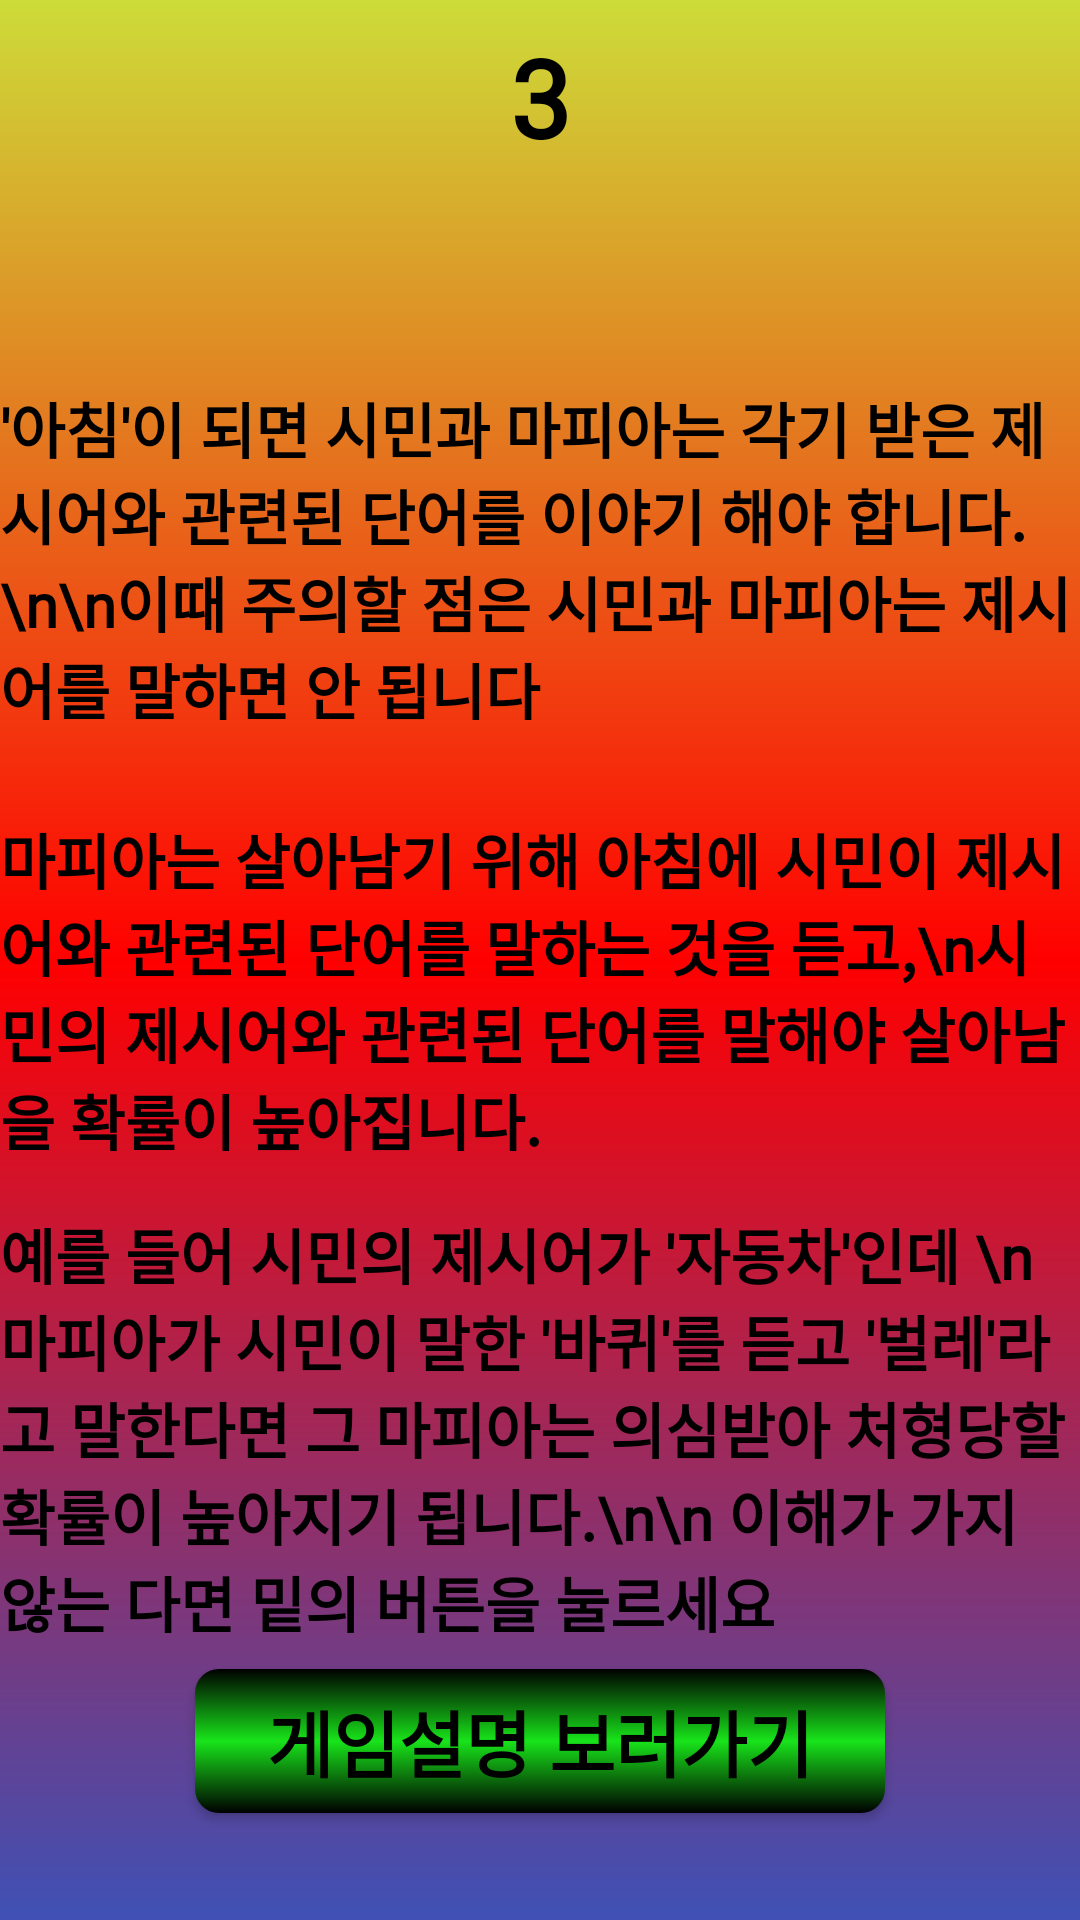

This screen was rendered from an Android layout file. Write that file and the resources it references.
<!-- AndroidManifest.xml: application theme AppTheme -->
<!-- res/layout/fragment_tutorial_03.xml -->
<?xml version="1.0" encoding="utf-8"?>
<androidx.constraintlayout.widget.ConstraintLayout xmlns:android="http://schemas.android.com/apk/res/android"
    xmlns:app="http://schemas.android.com/apk/res-auto"
    xmlns:tools="http://schemas.android.com/tools"
    android:layout_width="match_parent"
    android:layout_height="match_parent"
    android:background="@drawable/listview_ecstasy_gradient"
    android:gravity="center"
    android:orientation="vertical">

    <TextView
        android:id="@+id/textView5"
        android:layout_width="wrap_content"
        android:layout_height="wrap_content"
        android:layout_marginTop="8dp"
        android:fontFamily="@font/explicate_dohyeon"
        android:text="3"
        android:textColor="#000000"
        android:textSize="36sp"
        android:textStyle="bold"
        app:layout_constraintEnd_toEndOf="parent"
        app:layout_constraintStart_toStartOf="parent"
        app:layout_constraintTop_toTopOf="parent" />

    <TextView
        android:id="@+id/textView6"
        android:layout_width="wrap_content"
        android:layout_height="wrap_content"
        android:layout_marginTop="8dp"
        android:layout_marginBottom="8dp"
        android:fontFamily="@font/explicate_dohyeon"
        android:text="'아침'이 되면 시민과 마피아는 각기 받은 제시어와 관련된 단어를 이야기 해야 합니다.\n\n이때 주의할 점은 시민과 마피아는 제시어를 말하면 안 됩니다"
        android:textColor="#000000"
        android:textSize="20sp"
        android:textStyle="bold"
        app:layout_constraintBottom_toBottomOf="parent"
        app:layout_constraintEnd_toEndOf="parent"
        app:layout_constraintStart_toStartOf="parent"
        app:layout_constraintTop_toBottomOf="@+id/textView5"
        app:layout_constraintVertical_bias="0.141" />

    <TextView
        android:id="@+id/textView7"
        android:layout_width="wrap_content"
        android:layout_height="wrap_content"
        android:layout_marginTop="8dp"
        android:layout_marginBottom="8dp"
        android:fontFamily="@font/explicate_dohyeon"
        android:text="마피아는 살아남기 위해 아침에 시민이 제시어와 관련된 단어를 말하는 것을 듣고,\n시민의 제시어와 관련된 단어를 말해야 살아남을 확률이 높아집니다."
        android:textColor="#000000"
        android:textSize="20sp"
        android:textStyle="bold"
        app:layout_constraintBottom_toBottomOf="parent"
        app:layout_constraintEnd_toEndOf="parent"
        app:layout_constraintHorizontal_bias="0.0"
        app:layout_constraintStart_toStartOf="parent"
        app:layout_constraintTop_toBottomOf="@+id/textView6"
        app:layout_constraintVertical_bias="0.074" />

    <TextView
        android:id="@+id/textView12"
        android:layout_width="wrap_content"
        android:layout_height="wrap_content"
        android:layout_marginTop="8dp"
        android:layout_marginBottom="8dp"
        android:fontFamily="@font/explicate_dohyeon"
        android:text="예를 들어 시민의 제시어가 '자동차'인데 \n마피아가 시민이 말한 '바퀴'를 듣고 '벌레'라고 말한다면 그 마피아는 의심받아 처형당할 확률이 높아지기 됩니다.\n\n 이해가 가지 않는 다면 밑의 버튼을 눌르세요"
        android:textColor="#000000"
        android:textSize="20sp"
        android:textStyle="bold"
        app:layout_constraintBottom_toBottomOf="parent"
        app:layout_constraintEnd_toEndOf="parent"
        app:layout_constraintHorizontal_bias="0.0"
        app:layout_constraintStart_toStartOf="parent"
        app:layout_constraintTop_toBottomOf="@+id/textView7"
        app:layout_constraintVertical_bias="0.083" />

    <Button
        android:id="@+id/buttonLink3"
        android:layout_width="wrap_content"
        android:layout_height="wrap_content"
        android:layout_marginStart="8dp"
        android:layout_marginLeft="8dp"
        android:layout_marginTop="8dp"
        android:layout_marginEnd="8dp"
        android:layout_marginRight="8dp"
        android:text="게임설명 보러가기"
        android:textColor="#000000"
        android:textSize="24sp"
        android:textStyle="bold"
        app:layout_constraintEnd_toEndOf="parent"
        app:layout_constraintStart_toStartOf="parent"
        app:layout_constraintTop_toBottomOf="@+id/textView12" />


</androidx.constraintlayout.widget.ConstraintLayout>
<!-- resources referenced by this layout -->
<resources>
  <!-- drawable listview_ecstasy_gradient (drawable) -->
  <?xml version="1.0" encoding="utf-8"?>
  <shape xmlns:android="http://schemas.android.com/apk/res/android"
      android:shape="rectangle">
  
      <gradient
          android:startColor="#3F51B5"
          android:centerColor="#ff0000"
          android:endColor="#CDDC39"
          android:angle="90"
          />
  </shape>
  <style name="AppTheme" parent="Theme.AppCompat.Light.DarkActionBar">
          
          <item name="colorPrimary">@color/colorPrimary</item>
          <item name="colorPrimaryDark">@color/colorPrimaryDark</item>
          <item name="colorAccent">@color/colorAccent2</item>
          <item name="buttonStyle">@style/BlueButton</item>
          
          <item name="windowActionBar">false</item>
          <item name="windowNoTitle">true</item>
          
          <item name="android:windowFullscreen">true</item>
      </style>
  <color name="colorPrimary">#d81b60</color>
  <color name="colorPrimaryDark">#a00037</color>
  <color name="colorAccent2">#18E41A</color>
  <style name="BlueButton" parent="Widget.AppCompat.Button">
          <item name="android:background">@drawable/button_selector</item>
          
          <item name="android:textColor">#000000</item>
          <item name="android:paddingLeft">24dp</item>
          <item name="android:paddingRight">24dp</item>
      </style>
  <!-- drawable button_selector (drawable) -->
  <?xml version="1.0" encoding="utf-8"?>
  <selector xmlns:android="http://schemas.android.com/apk/res/android">
      <item android:drawable="@drawable/button_gradiant_2" android:state_pressed="true" />
      <item android:drawable="@drawable/button_gradiant_1" />
  </selector>
  <!-- drawable button_gradiant_2 (drawable) -->
  <?xml version="1.0" encoding="utf-8"?>
  <shape xmlns:android="http://schemas.android.com/apk/res/android"
      android:shape="rectangle">
  
      <corners android:radius="8dp" />
      <gradient
          android:angle="270"
          android:endColor="#000000"
          android:centerColor="@color/colorAccent2"
          android:startColor="#000000" />
  
  </shape>
  <!-- drawable button_gradiant_1 (drawable) -->
  <?xml version="1.0" encoding="utf-8"?>
  <shape xmlns:android="http://schemas.android.com/apk/res/android"
      android:shape="rectangle">
  
      <corners android:radius="8dp" />
      <gradient
          android:angle="90"
          android:endColor="#000000"
          android:centerColor="@color/colorAccent2"
          android:startColor="#000000" />
          />
  
  </shape>
</resources>
